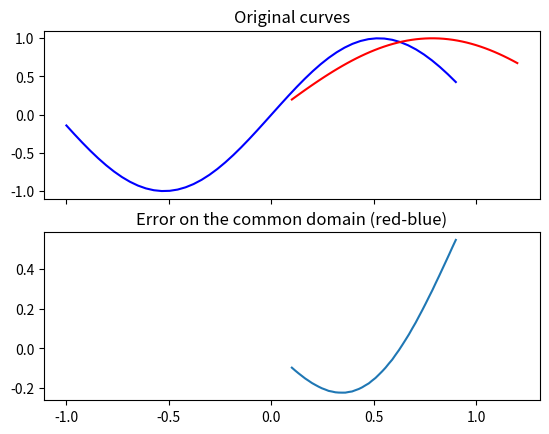

Here is the Python script that generated this plot:


import numpy as np 
from scipy.interpolate import interp1d
import matplotlib.pyplot as plt 


def compare(x1,y1,x2,y2):
    """ Compares two quantities that each have the same independent variable but not necessarily at the same values or the same number of points 
        e.g. compare two drag profiles as a function of energy
    """
    
    # Union of IVs
    xmin = np.min((x1.min(),x2.min()))
    xmax = np.max((x1.max(),x2.max()))
    
    # Intersection of IVs
    xl = np.max((x1.min(),x2.min()))
    xu = np.min((x1.max(),x2.max()))
    
    N = np.max((y1.size,y2.size))
    
    X = np.linspace(xl,xu,N)
    Y1 = interp1d(x1,y1)
    Y2 = interp1d(x2,y2)
    
    E = Y2(X)-Y1(X)
    
    fig,axes = plt.subplots(2,sharex=True)
    axes[0].plot(x1,y1,'b')
    axes[0].plot(x2,y2,'r')
    axes[0].set_title("Original curves")
    
    axes[1].plot(X,E)
    axes[1].set_title("Error on the common domain (red-blue)")
    plt.show()
    
if __name__ == "__main__":
    x1 = np.linspace(-1,0.9)    
    x2 = np.linspace(0.1,1.2)    
    y1 = np.sin(3*x1)
    y2 = np.sin(2.*x2)
    compare(x1,y1,x2,y2)
    